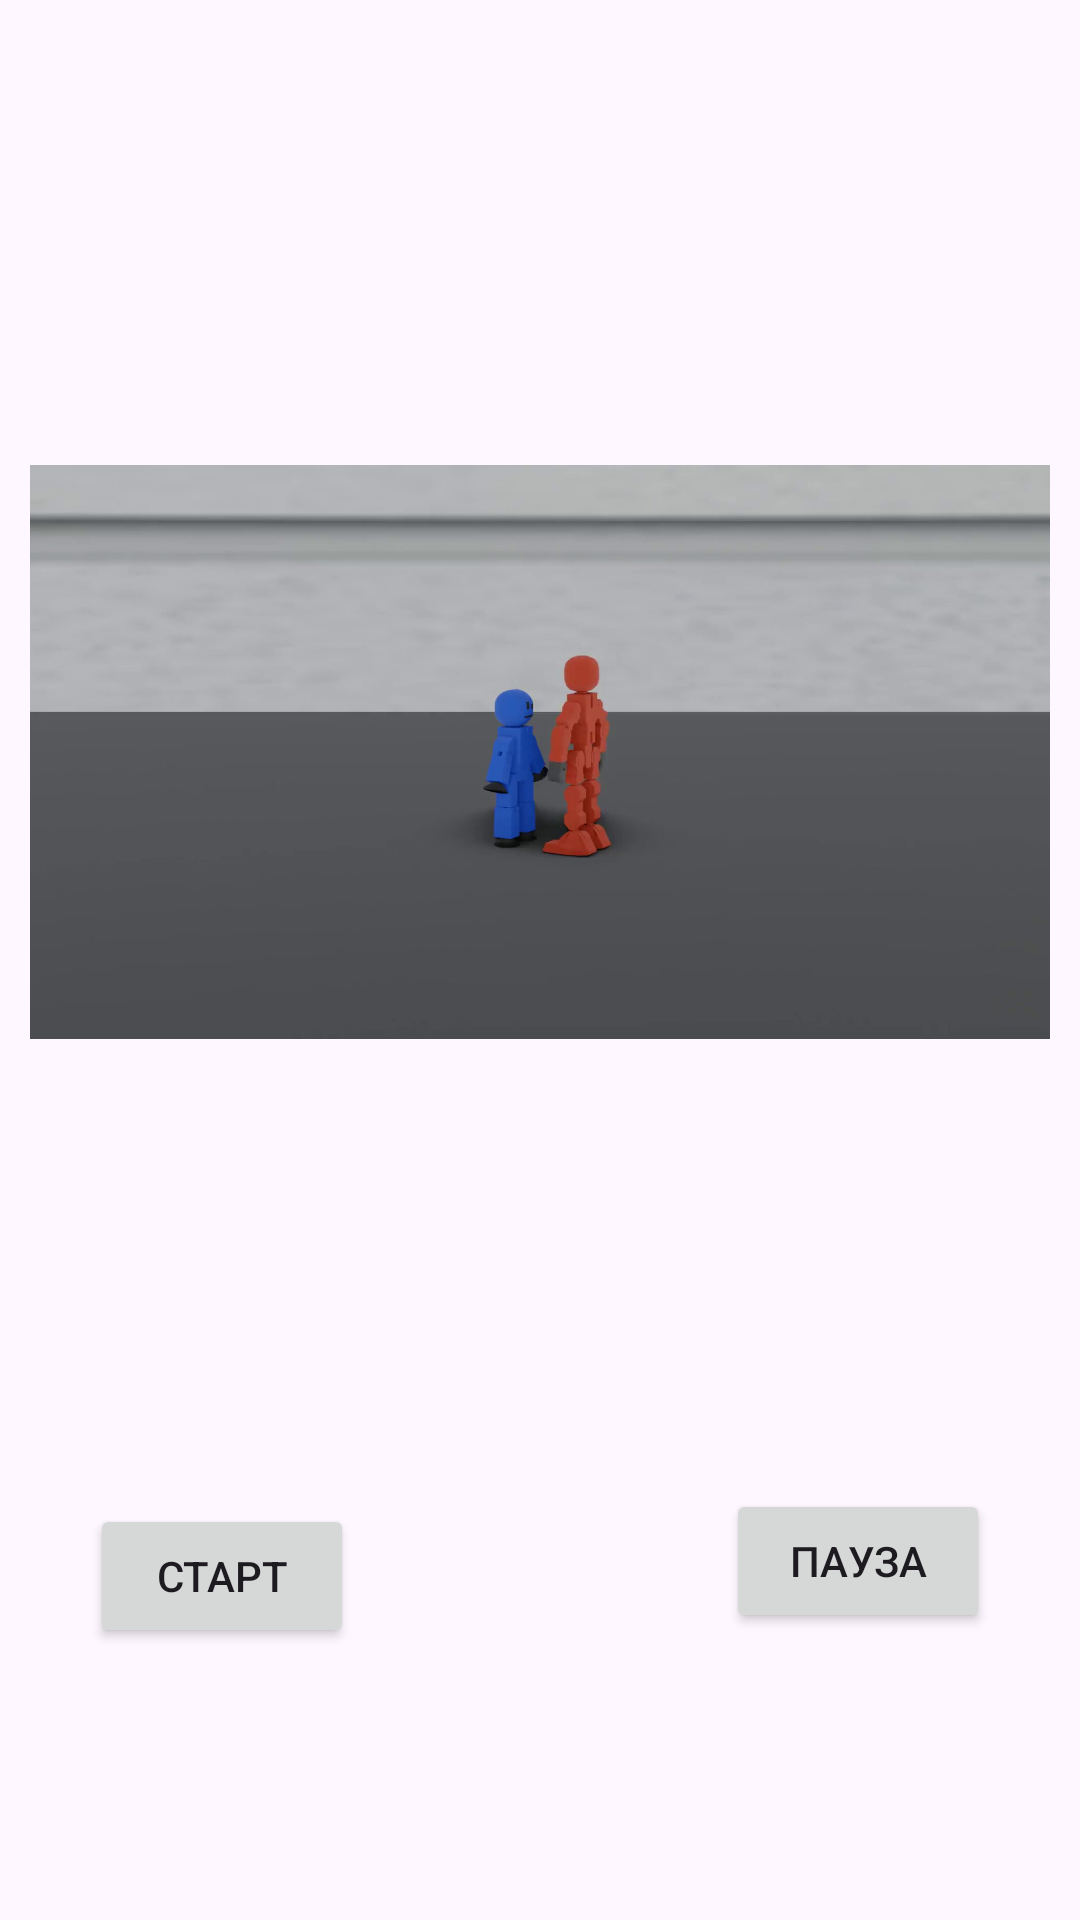

The Android layout XML behind this screen, and the referenced resources:
<!-- AndroidManifest.xml: application theme Theme.Appanim -->
<!-- res/layout/activity_main.xml -->
<?xml version="1.0" encoding="utf-8"?>
<androidx.constraintlayout.widget.ConstraintLayout
    xmlns:android="http://schemas.android.com/apk/res/android"
    xmlns:app="http://schemas.android.com/apk/res-auto"
    android:layout_width="match_parent"
    android:layout_height="match_parent">

    <ImageView
        android:id="@+id/frame_anim_iv"
        android:layout_width="match_parent"
        android:layout_height="300dp"
        android:layout_margin="10dp"
        android:src="@drawable/frame_animtion"
        app:layout_constraintBottom_toTopOf="@+id/start_frame"
        app:layout_constraintEnd_toEndOf="parent"
        app:layout_constraintStart_toStartOf="parent"
        app:layout_constraintTop_toTopOf="parent" />

    <Button
        android:id="@+id/start_frame"
        android:layout_width="wrap_content"
        android:layout_height="wrap_content"
        android:layout_marginStart="30dp"
        android:text="Старт"
        app:layout_constraintBottom_toBottomOf="parent"
        app:layout_constraintStart_toStartOf="parent"
        app:layout_constraintTop_toBottomOf="@+id/frame_anim_iv" />

    <Button
        android:id="@+id/pause_frame"
        android:layout_width="wrap_content"
        android:layout_height="wrap_content"
        android:layout_marginEnd="30dp"
        android:text="Пауза"
        app:layout_constraintBottom_toBottomOf="parent"
        app:layout_constraintEnd_toEndOf="parent"
        app:layout_constraintTop_toBottomOf="@+id/frame_anim_iv" />

</androidx.constraintlayout.widget.ConstraintLayout>
<!-- resources referenced by this layout -->
<resources>
  <!-- drawable frame_animtion (drawable) -->
  <?xml version="1.0" encoding="utf-8"?>
  <animation-list xmlns:android="http://schemas.android.com/apk/res/android"
      android:oneshot="false">
      <item android:drawable="@drawable/puunch10000_0100_000"
          android:duration="200"/>
      <item android:drawable="@drawable/puunch10000_0100_001"
          android:duration="200"/>
      <item android:drawable="@drawable/puunch10000_0100_002"
          android:duration="200"/>
      <item android:drawable="@drawable/puunch10000_0100_003"
          android:duration="200"/>
      <item android:drawable="@drawable/puunch10000_0100_004"
          android:duration="200"/>
      <item android:drawable="@drawable/puunch10000_0100_005"
          android:duration="200"/>
      <item android:drawable="@drawable/puunch10000_0100_006"
          android:duration="200"/>
      <item android:drawable="@drawable/puunch10000_0100_007"
          android:duration="200"/>
      <item android:drawable="@drawable/puunch10000_0100_008"
          android:duration="200"/>
      <item android:drawable="@drawable/puunch10000_0100_009"
          android:duration="200"/>
      <item android:drawable="@drawable/puunch10000_0100_010"
          android:duration="200"/>
      <item android:drawable="@drawable/puunch10000_0100_011"
          android:duration="200"/>
      <item android:drawable="@drawable/puunch10000_0100_012"
          android:duration="200"/>
      <item android:drawable="@drawable/puunch10000_0100_013"
          android:duration="200"/>
  </animation-list>
  <style name="Theme.Appanim" parent="Base.Theme.Appanim" />
  <!-- drawable puunch10000_0100_000: jpg bitmap (drawable, 45331 bytes) -->
  <!-- drawable puunch10000_0100_001: jpg bitmap (drawable, 45218 bytes) -->
  <!-- drawable puunch10000_0100_002: jpg bitmap (drawable, 45481 bytes) -->
  <!-- drawable puunch10000_0100_003: jpg bitmap (drawable, 46494 bytes) -->
  <!-- drawable puunch10000_0100_004: jpg bitmap (drawable, 46441 bytes) -->
  <!-- drawable puunch10000_0100_005: jpg bitmap (drawable, 45598 bytes) -->
  <!-- drawable puunch10000_0100_006: jpg bitmap (drawable, 45886 bytes) -->
  <!-- drawable puunch10000_0100_007: jpg bitmap (drawable, 46263 bytes) -->
  <!-- drawable puunch10000_0100_008: jpg bitmap (drawable, 47049 bytes) -->
  <!-- drawable puunch10000_0100_009: jpg bitmap (drawable, 46876 bytes) -->
  <!-- drawable puunch10000_0100_010: jpg bitmap (drawable, 47150 bytes) -->
  <!-- drawable puunch10000_0100_011: jpg bitmap (drawable, 47189 bytes) -->
  <!-- drawable puunch10000_0100_012: jpg bitmap (drawable, 47568 bytes) -->
  <!-- drawable puunch10000_0100_013: jpg bitmap (drawable, 47484 bytes) -->
  <style name="Base.Theme.Appanim" parent="Theme.Material3.DayNight.NoActionBar">
          
          
      </style>
</resources>
